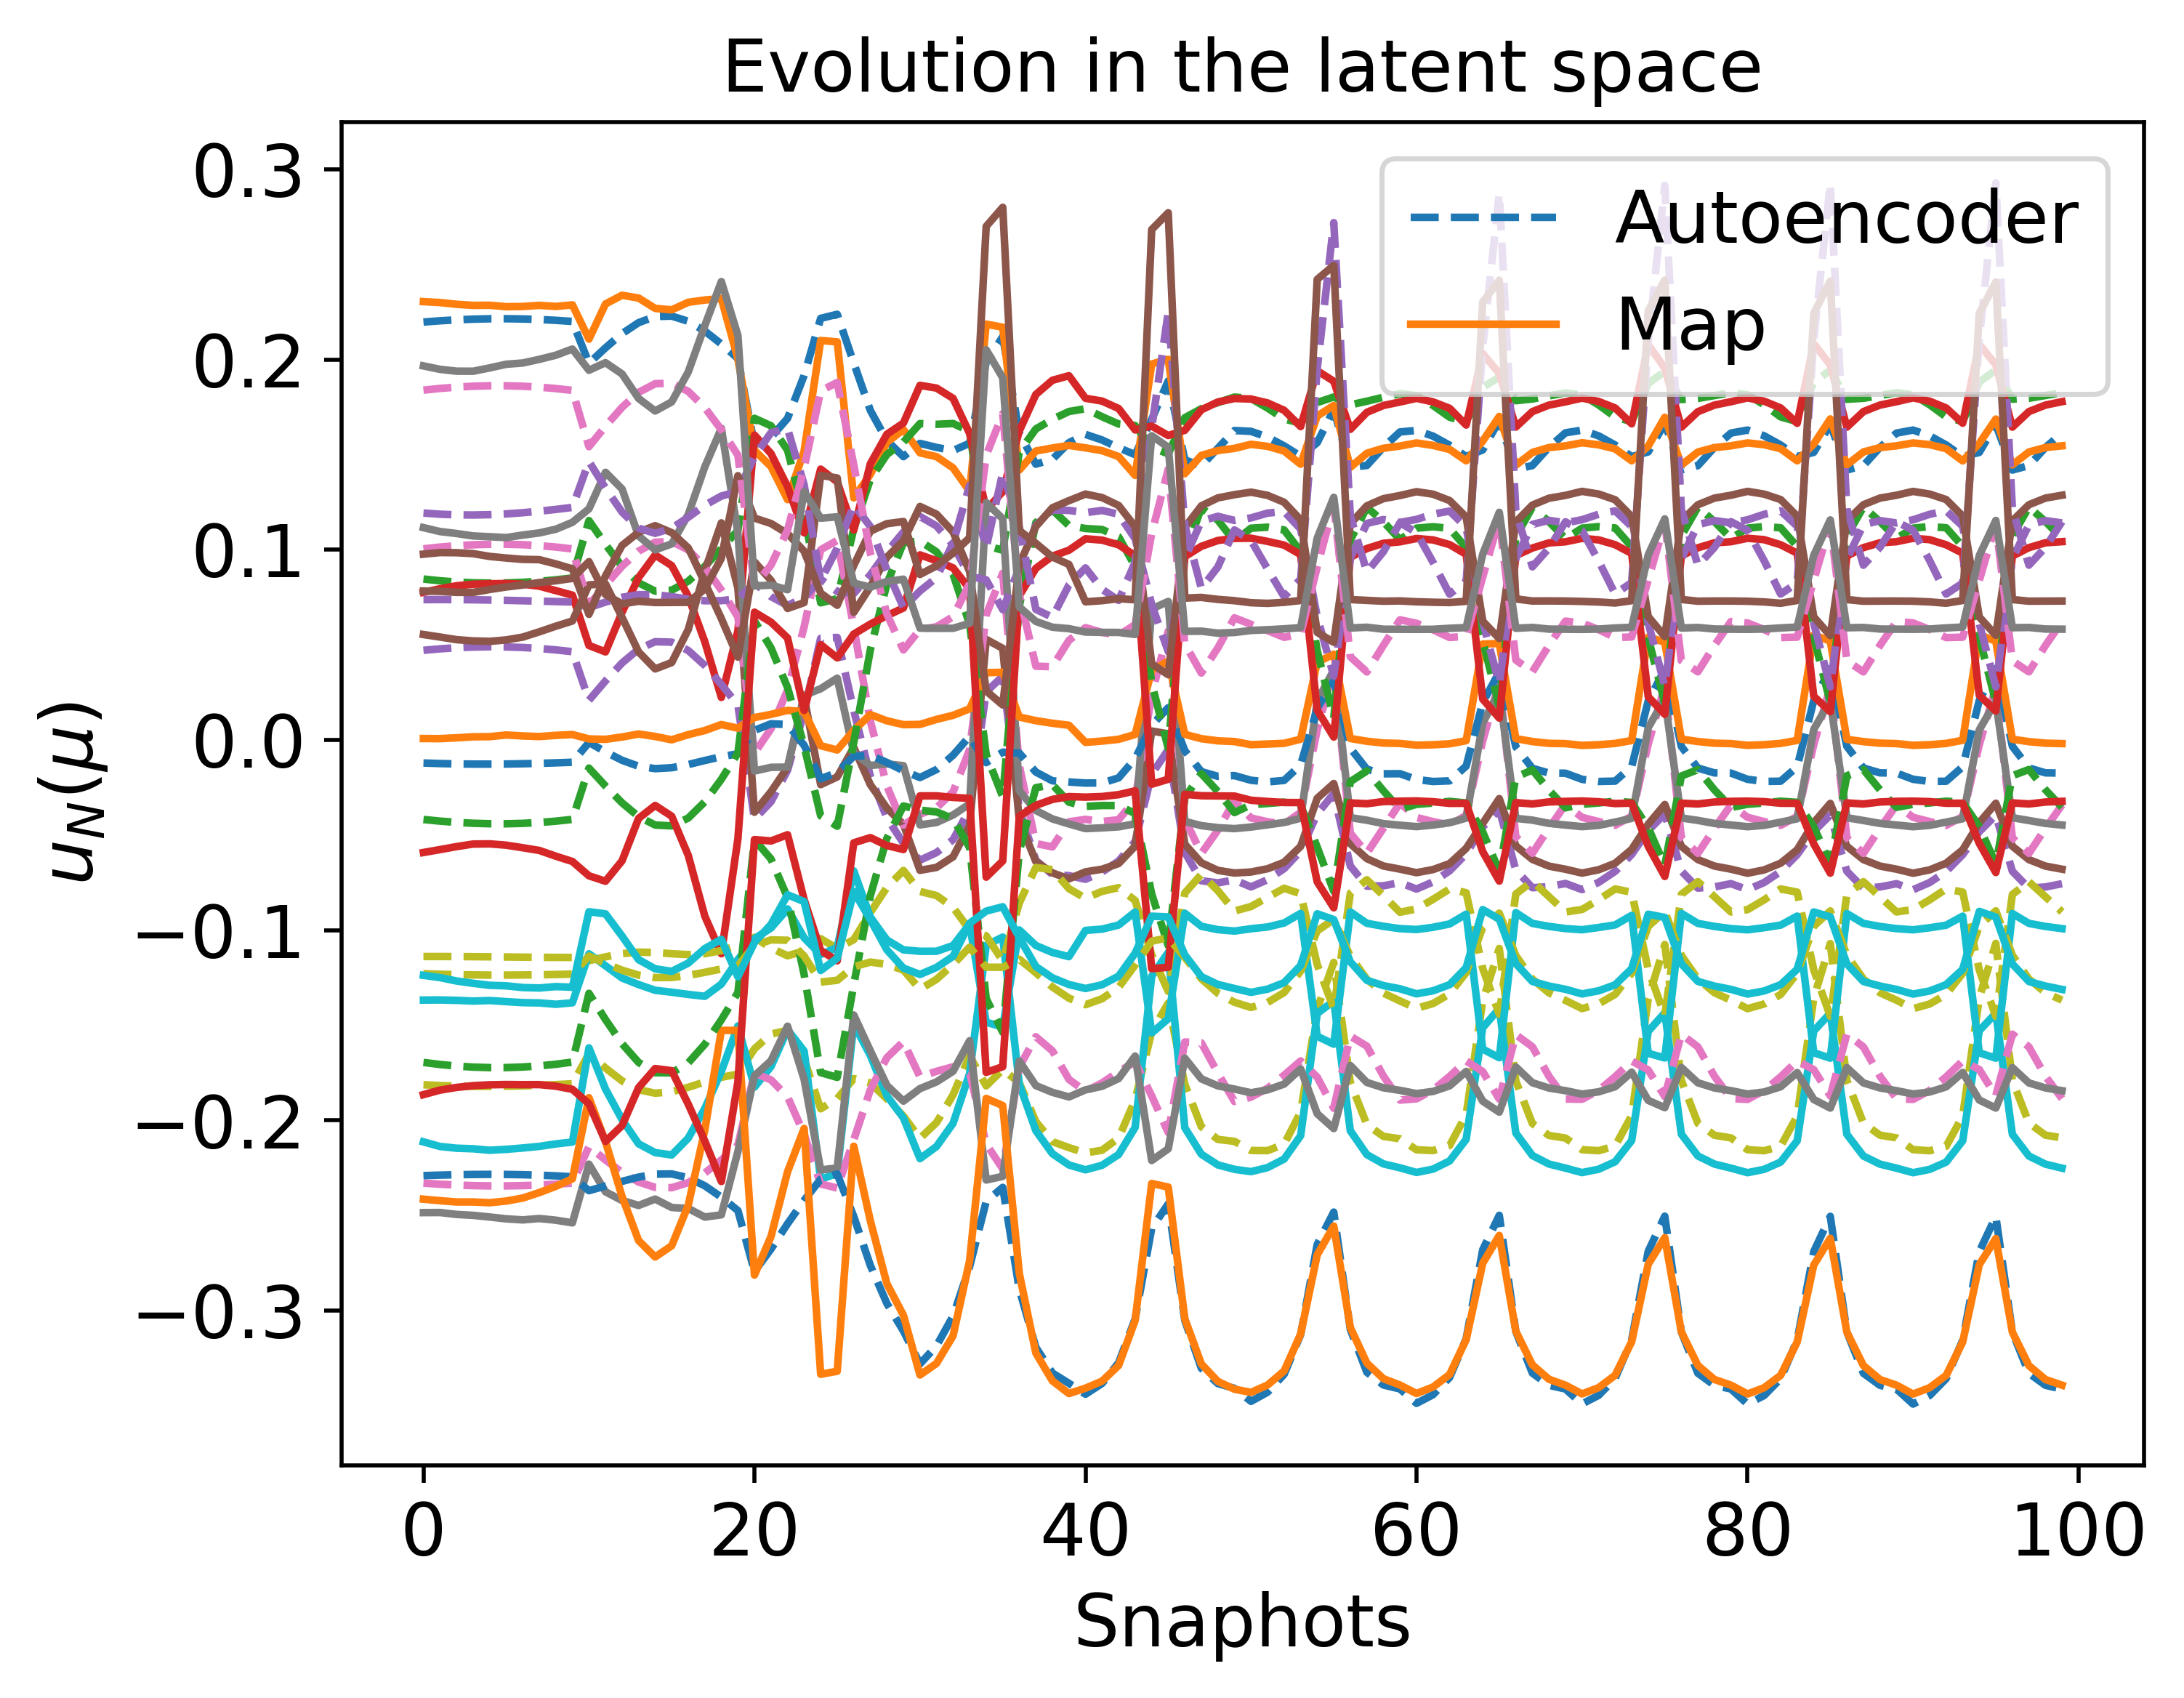

The table this chart was drawn from, first rows:
2.204223468864259239e-01, 8.374214324904653839e-02, 4.795303752285466625e-02, 1.014555188518653922e-01, -1.816462559277036704e-01, -1.235237729840818650e-02, -4.262341240354550198e-02, 7.385257723213987935e-02, -2.335264658408580107e-01, -1.138054607575081090e-01, -2.287352867730795269e-01, -1.705744384280226122e-01, 1.187307561157794622e-01, 1.848561343921985012e-01, -1.231383614600606025e-01
2.212808450964656726e-01, 8.267435922220733868e-02, 4.889003021815015171e-02, 1.026621871806670666e-01, -1.820772452106559913e-01, -1.264478227703452577e-02, -4.375358636769812598e-02, 7.373859812589704521e-02, -2.342561029796087491e-01, -1.138944836146522366e-01, -2.283942735584151007e-01, -1.719534066220143598e-01, 1.183095683294037165e-01, 1.860135306585280757e-01, -1.234918886938204258e-01
2.206605202599608850e-01, 8.423252330499529650e-02, 4.739985643270080290e-02, 1.014677237005423421e-01, -1.811540354179351220e-01, -1.198387465117783761e-02, -4.264712123966349355e-02, 7.280308461280371457e-02, -2.335269019576756977e-01, -1.142780664941606128e-01, -2.291296807100244581e-01, -1.704454452312534618e-01, 1.212501204936787119e-01, 1.847975039527913477e-01, -1.232582689347009597e-01
1.980888658063484908e-01, 1.153919888922888826e-01, 2.089861893906477461e-02, 7.088945639926488851e-02, -1.649581484059107761e-01, -1.264017001758552597e-03, -1.473439536328139017e-02, 6.962641152529154553e-02, -2.137296409547042864e-01, -1.160067579271049087e-01, -2.369179193955179841e-01, -1.331640136550692466e-01, 1.464498389665151723e-01, 1.542542388314356860e-01, -1.135961115590699705e-01
2.062090491662050828e-01, 1.028370807345466431e-01, 3.111115786431622315e-02, 8.148889364623036757e-02, -1.724468970158061221e-01, -6.201054832355911740e-03, -2.417237938092453922e-02, 7.253509496737794993e-02, -2.207905275835162495e-01, -1.139869524997645656e-01, -2.344408800405803350e-01, -1.469696895127564629e-01, 1.324447720232786729e-01, 1.649861120068504827e-01, -1.174440609096565336e-01
2.136757305662488893e-01, 9.130808872078091665e-02, 4.052027866182666971e-02, 9.136222670341428986e-02, -1.791873815966522621e-01, -1.065289923680316601e-02, -3.302094526957006365e-02, 7.503790497352127997e-02, -2.273037341276301915e-01, -1.123177852767822948e-01, -2.320226361024138872e-01, -1.596629224468359975e-01, 1.198414403036181242e-01, 1.749178035412411181e-01, -1.209916828254462562e-01
2.194478897540860507e-01, 8.264634367478694565e-02, 4.780335913126331632e-02, 9.930580257825372126e-02, -1.838373252649255218e-01, -1.376791113721123963e-02, -4.026829851578841990e-02, 7.643328132937846076e-02, -2.323695783980581631e-01, -1.115091746187221317e-01, -2.297795248445322625e-01, -1.694963623537014408e-01, 1.113866333884283577e-01, 1.827884626005455704e-01, -1.236080702915625662e-01
2.226616681516667695e-01, 7.829948506765953276e-02, 5.170951309472490709e-02, 1.040112403976745231e-01, -1.856673404327960908e-01, -1.503897549341529950e-02, -4.468839650255811147e-02, 7.643810309152289373e-02, -2.352019343130203333e-01, -1.116696078587260665e-01, -2.282139695193927675e-01, -1.749091134181784690e-01, 1.086935655888301294e-01, 1.873390216108678785e-01, -1.248851260228847349e-01
2.228811247036309451e-01, 7.877217117940124580e-02, 5.146883779079176879e-02, 1.043940689556147466e-01, -1.849191128680016671e-01, -1.455174727325336988e-02, -4.513827343132330999e-02, 7.539722534278503474e-02, -2.353324310696696675e-01, -1.123556804838291984e-01, -2.281103634220879306e-01, -1.749892941573805150e-01, 1.113284656044265936e-01, 1.876243504740902068e-01, -1.248173767628776992e-01
2.201672728311031835e-01, 8.352769447720846674e-02, 4.706503821570476309e-02, 9.996288559301645671e-02, -1.825672577945097186e-01, -1.288145663038865220e-02, -4.099020076276469610e-02, 7.407799035762095696e-02, -2.326924662292351453e-01, -1.127978730367758531e-01, -2.301164862166238667e-01, -1.697132020530444652e-01, 1.171285538548475919e-01, 1.832926285775660080e-01, -1.237405077746249749e-01
2.150159087438157923e-01, 9.130965272596038018e-02, 3.924103826389440525e-02, 9.107079333914627761e-02, -1.797442120706824742e-01, -1.075466219173282570e-02, -3.247022326809599624e-02, 7.322933585495786102e-02, -2.276196618507849156e-01, -1.123338676445351236e-01, -2.343446333084660826e-01, -1.599275902382794323e-01, 1.234434663534209331e-01, 1.747573590660915499e-01, -1.221181326888435004e-01
2.082103091955207208e-01, 1.006333773317619612e-01, 2.921986594749265490e-02, 7.883754527404121526e-02, -1.772982410566861788e-01, -8.754575607202785131e-03, -2.061849510017608328e-02, 7.327441388261066169e-02, -2.207851220256973890e-01, -1.106990319865424621e-01, -2.403401339117602620e-01, -1.470792405506912703e-01, 1.282788657525716358e-01, 1.631089990057489059e-01, -1.203622262642893570e-01
2.005991057918011522e-01, 1.102113712031994319e-01, 1.827818351260421248e-02, 6.472183046158559716e-02, -1.756758276482255632e-01, -7.216100832503840636e-03, -6.851881013498048803e-03, 7.429202528730671773e-02, -2.130003689305801085e-01, -1.080056112849300115e-01, -2.473831909727418898e-01, -1.327582531598253679e-01, 1.306851707599579748e-01, 1.497291769536238659e-01, -1.187596183319675064e-01
1.551782004079327593e-01, 1.691501563652824114e-01, -4.154933731557611948e-02, -6.858599013631794424e-03, -1.623347690701159307e-01, 5.080729002570997209e-03, 6.263332594621263960e-02, 8.253952935059943874e-02, -1.750854197784403321e-01, -1.037264673103031193e-01, -2.794446043657317635e-01, -5.239078362530982108e-02, 1.491571200483786386e-01, 8.120687368640502890e-02, -1.079488456763638832e-01
1.591473043686376931e-01, 1.652218834581903606e-01, -3.240133771594432693e-02, 5.920306822641127273e-03, -1.545819871111042965e-01, 8.560738440864502918e-03, 4.841828261518855980e-02, 7.541399615416732871e-02, -1.786772629837002913e-01, -1.093653197994461923e-01, -2.675799530894502065e-01, -6.254934273002205058e-02, 1.616388578580573998e-01, 9.197432635260094358e-02, -1.050523053601423590e-01
1.691367448902169890e-01, 1.523793063086244792e-01, -1.589688338812255200e-02, 2.629558149239823520e-02, -1.526157753213208401e-01, 8.168564063532689212e-03, 2.763202096920851572e-02, 7.074523476239590047e-02, -1.875511899920914993e-01, -1.134254168742965391e-01, -2.542843868025350673e-01, -8.285030304188692463e-02, 1.636886773865886269e-01, 1.104649922919970911e-01, -1.052648757962144355e-01
2.216944661216332102e-01, 7.214471683097656296e-02, 5.350093198728622657e-02, 1.000236366807008004e-01, -1.938690035030064818e-01, -2.035525152604407764e-02, -3.984006362180617794e-02, 8.456323626083303568e-02, -2.333550327266422642e-01, -1.044237907968446483e-01, -2.308677965831197054e-01, -1.748439709643657414e-01, 8.384982279930368321e-02, 1.835948486614801534e-01, -1.272615217121888798e-01
2.238327971894338575e-01, 7.431833777439492139e-02, 5.394727579628673386e-02, 1.049386784284916246e-01, -1.885900733423383491e-01, -1.706422465328586227e-02, -4.530959643426814981e-02, 7.810152777017351222e-02, -2.355448465670928748e-01, -1.096724558319051301e-01, -2.281344943291364058e-01, -1.773461182686150439e-01, 1.008159967803481105e-01, 1.879657594423314870e-01, -1.263033673606188401e-01
1.574341221863357898e-01, 1.501293164054578189e-01, -4.096416952718946042e-02, -2.422583256104399174e-02, -1.886452097982212472e-01, -1.177938707732204861e-02, 8.210037625232416425e-02, 9.897406990432787433e-02, -1.669664618143563151e-01, -7.747634885404444671e-02, -2.962002876252420869e-01, -5.167606084104337666e-02, 8.942723466644991737e-02, 6.622636176539779818e-02, -1.179615156440104035e-01
1.489987497310635567e-01, 1.566503995376147262e-01, -5.424182047071556684e-02, -4.468499687419588001e-02, -1.976976633053603993e-01, -1.612062693606141836e-02, 1.037775078292967057e-01, 1.093259300109754584e-01, -1.585721376710463038e-01, -6.855503476508537086e-02, -3.107039407763362848e-01, -3.466704541406243761e-02, 6.963331012564814848e-02, 4.737954333968601855e-02, -1.209176917054150396e-01
1.559622698876082791e-01, 1.663807883202978455e-01, -6.317136460476743820e-02, -3.904911115661290066e-02, -2.094052076805039131e-01, -1.971773325988073963e-02, 1.046496416630663118e-01, 1.175504081943470752e-01, -1.770689014735448708e-01, -7.959591313078477615e-02, -3.279995862151684483e-01, -3.685647494084978715e-02, 7.838481446290491983e-02, 5.814912459111293980e-02, -1.310210565755646206e-01
1.538440032872622210e-01, 1.659923047439918198e-01, -5.915083417818071260e-02, -3.565190990667838067e-02, -2.011139032504325463e-01, -1.549883822037815759e-02, 9.893496137383095412e-02, 1.125388108503334872e-01, -1.741599740360607884e-01, -8.176805431145180159e-02, -3.184748070339931680e-01, -3.778698813816323138e-02, 8.534749032722760420e-02, 5.957238383630557299e-02, -1.257868588162542323e-01
1.521932329803903639e-01, 1.664087016411281428e-01, -5.240189006197173288e-02, -2.725010124489482197e-02, -1.865171037694574319e-01, -7.961250677390768055e-03, 8.714815108463438986e-02, 1.025109916163468027e-01, -1.717956477845067609e-01, -8.789449106214222707e-02, -3.028120877711495407e-01, -4.132551837898455760e-02, 1.036476553972437986e-01, 6.485905289028805198e-02, -1.179616754574704385e-01
1.560448586822923145e-01, 1.623652188720607903e-01, -3.633490759088685296e-02, -4.972544803889296892e-03, -1.660242993661320277e-01, 1.985443661101465168e-03, 6.079881053815213571e-02, 8.608901912242415688e-02, -1.748285583538737586e-01, -9.989612956358916163e-02, -2.768086538613679370e-01, -5.657911655889472091e-02, 1.339126284103958064e-01, 8.229424422171963127e-02, -1.088923081581447405e-01
1.986509346710346735e-01, 1.022138522140498829e-01, 2.538322498263868854e-02, 6.586212670370172884e-02, -1.818065814530756830e-01, -1.188830513132141734e-02, -7.609368503494679144e-03, 8.421970603539745415e-02, -2.123236688186516674e-01, -1.029458959374467963e-01, -2.425962513926760433e-01, -1.359191042321482024e-01, 1.010123608712379106e-01, 1.496791677068346205e-01, -1.194254819045182381e-01
1.613347752691916270e-01, 1.513979548665305153e-01, -3.664698220390235489e-02, -1.330549194458285032e-02, -1.801478613302922305e-01, -6.850728220487972871e-03, 7.018302287596096811e-02, 9.043938712042430550e-02, -1.719523876441753640e-01, -8.569054061578533499e-02, -2.886945098423558953e-01, -5.858922081610799110e-02, 1.120239078045590086e-01, 7.648603727635637506e-02, -1.152202011057635728e-01
1.450388656108305696e-01, 1.635554798324415082e-01, -6.322993156187491082e-02, -5.439620996950984139e-02, -2.005895836813262612e-01, -1.681191863308409418e-02, 1.143132982891321703e-01, 1.128830516982493176e-01, -1.559730657327535741e-01, -6.700724024294998915e-02, -3.192478666954806643e-01, -2.507189664908577101e-02, 6.872760012041588540e-02, 3.881597262210780691e-02, -1.223312902440505806e-01
1.577658069658580409e-01, 1.699944030720078325e-01, -6.937495257825318506e-02, -4.281480497129465379e-02, -2.156606914633714678e-01, -2.255698928338543616e-02, 1.106828906004404811e-01, 1.207087504737923561e-01, -1.802767428862310228e-01, -7.955821898218809474e-02, -3.382780355369360836e-01, -3.441767152358757992e-02, 7.927535299929147627e-02, 5.657595737605084635e-02, -1.360179549748226635e-01
1.536951175555268390e-01, 1.661601709402497906e-01, -6.364001744860499354e-02, -4.190573650863627791e-02, -2.092682336196386439e-01, -1.990728794541182789e-02, 1.068745574673722054e-01, 1.187291445744814017e-01, -1.743758542689504698e-01, -7.760929787108677980e-02, -3.274156446674821308e-01, -3.443360335253921323e-02, 7.343634220430662884e-02, 5.501025694565452040e-02, -1.300092591977607126e-01
1.500470028525487387e-01, 1.653726303554303168e-01, -5.334779256555462201e-02, -3.140715589727381685e-02, -1.890950900033348536e-01, -9.776967506608544300e-03, 9.122572157646829938e-02, 1.058198315960439534e-01, -1.691886000216641373e-01, -8.435297773840819135e-02, -3.043122326483983509e-01, -3.865741691811620806e-02, 9.352026986150588361e-02, 6.070958501852723871e-02, -1.183147663425015012e-01
1.685969329582562015e-01, 1.538603910047038059e-01, -1.801213948786204930e-02, 2.412617382788952505e-02, -1.533956476108107314e-01, 7.800665963358901361e-03, 3.001769910320662565e-02, 7.125413898211284403e-02, -1.871004782948510192e-01, -1.128567206367770553e-01, -2.567367494556478391e-01, -8.090541804883041865e-02, 1.640031146657611738e-01, 1.085941127911998205e-01, -1.057428485196760387e-01
1.534285434249935964e-01, 1.774282946090733615e-01, -7.508122393600334676e-02, -4.733061571972446008e-02, -2.099680335770097162e-01, -1.907850442600224697e-02, 1.155668691417020139e-01, 1.176239859212051403e-01, -1.751098152192265556e-01, -7.920122320151212758e-02, -3.383286378124372717e-01, -2.708146003565486612e-02, 9.103235758827353530e-02, 4.847370683959718873e-02, -1.331619611910959955e-01
1.627381551634523860e-01, 1.803147368127342165e-01, -7.354268068001391934e-02, -3.189829937366641527e-02, -2.109815293602587682e-01, -1.868737173821039682e-02, 1.044796360427438925e-01, 1.154503581184977146e-01, -1.900162613201770712e-01, -8.990667451355653650e-02, -3.408423473118886715e-01, -3.813316952507597030e-02, 1.104633459879859891e-01, 6.426331815772948208e-02, -1.378537174046291780e-01
1.622926491534276150e-01, 1.795384528587981865e-01, -7.721247754027400767e-02, -4.097635784265724751e-02, -2.157811244884387802e-01, -2.115300112369621066e-02, 1.113835499507569715e-01, 1.167947824780006805e-01, -1.877260302235670142e-01, -8.751760426145395455e-02, -3.476679035717779587e-01, -3.399525146634382183e-02, 1.049274549555099523e-01, 6.082287382985653024e-02, -1.406081882921162152e-01
1.592788979804785621e-01, 1.745265392593435272e-01, -7.341273972758612099e-02, -4.297564816024753570e-02, -2.158684239631983859e-01, -2.200654913283076400e-02, 1.118992314308652480e-01, 1.192981136469461467e-01, -1.830686813528941970e-01, -8.269923617311615571e-02, -3.428807486418128936e-01, -3.335080256527425679e-02, 8.998848920420313147e-02, 5.754415750695845988e-02, -1.379679296955213796e-01
1.492118816253243663e-01, 1.666291454514818027e-01, -5.834742681052024899e-02, -3.802000726186927776e-02, -1.956327739841785540e-01, -1.307148077103906236e-02, 9.914980349716341623e-02, 1.108947335456361705e-01, -1.687076191646366408e-01, -8.083224559608913340e-02, -3.125964487467484676e-01, -3.428830463824394242e-02, 8.458299186773397815e-02, 5.568111491432445326e-02, -1.214891537896890944e-01
1.563240243126878815e-01, 1.774362025648636154e-01, -3.878852243723724530e-02, 5.435689421760848961e-03, -1.413837752642556900e-01, 1.658582338426032449e-02, 4.699282464491433275e-02, 6.485566765270150968e-02, -1.772319458379674473e-01, -1.179869330381241033e-01, -2.652069058621574493e-01, -5.626661659926811970e-02, 1.950980492940803945e-01, 9.108721275783106253e-02, -1.002896784969315863e-01
1.736818089560210054e-01, 1.803604860104619234e-01, -2.812314549527964933e-02, 3.785302614549125588e-02, -1.168941250871453064e-01, 3.100897607402072070e-02, 1.150910097459485922e-02, 3.364706685593789326e-02, -1.936028337138987476e-01, -1.412836284983698953e-01, -2.481802341253759592e-01, -7.951217415992330173e-02, 2.720343556585833600e-01, 1.235343683450458863e-01, -9.437008148528006068e-02
1.443488253046039116e-01, 1.781380494777812240e-01, -7.682826600305069087e-02, -5.950966162144286087e-02, -2.021581562444219049e-01, -1.533506961495267884e-02, 1.223656204659470254e-01, 1.138781131922215750e-01, -1.609321443796385143e-01, -7.343215272309361330e-02, -3.323811702897920273e-01, -1.621439461637088492e-02, 8.836363343139448656e-02, 3.578471056658882876e-02, -1.257607520028263259e-01
1.539544327462743778e-01, 1.802202320920673895e-01, -7.662968088095589714e-02, -4.631621426702130923e-02, -2.083784598988053793e-01, -1.774049098658769807e-02, 1.147924659883973603e-01, 1.159397497355477008e-01, -1.766562475006782096e-01, -8.180103718122544443e-02, -3.390816434306895832e-01, -2.667279766553814005e-02, 9.903357786619516878e-02, 4.976013741756998149e-02, -1.330476288628046067e-01
1.627831364426470528e-01, 1.810640626057357927e-01, -7.834812767471056871e-02, -4.072065800760101689e-02, -2.154184462951304890e-01, -2.074241960285186023e-02, 1.113927144263762298e-01, 1.160075217657746266e-01, -1.886246984595782439e-01, -8.877768211967944356e-02, -3.487335428411879046e-01, -3.380642126182543949e-02, 1.090786084213655471e-01, 6.137027949176328268e-02, -1.410539627650871097e-01
1.597749834482588283e-01, 1.758969675329765670e-01, -7.457182554942778929e-02, -4.289865029469801944e-02, -2.158419737306072062e-01, -2.179295361409975748e-02, 1.121347458720211437e-01, 1.187854807643912020e-01, -1.839545907987916173e-01, -8.372889258449986438e-02, -3.441722961901866884e-01, -3.311909844211442799e-02, 9.342337578809899179e-02, 5.794765975090503118e-02, -1.385377609934359822e-01
1.549922857818038513e-01, 1.697130781639304697e-01, -6.876104697690604839e-02, -4.469513597098226376e-02, -2.131653908782744078e-01, -2.145650199403889569e-02, 1.112716530271791321e-01, 1.203599914612790978e-01, -1.768458321466402638e-01, -7.826896260071262990e-02, -3.351180380226704281e-01, -3.222922473285220329e-02, 7.670154361777405116e-02, 5.390251372728965817e-02, -1.334598608996117597e-01
1.490313098536404368e-01, 1.673149716197724901e-01, -5.980730620348545523e-02, -3.960648877295747106e-02, -1.969735525381130503e-01, -1.368967317890805273e-02, 1.010540464872522748e-01, 1.118645115822267666e-01, -1.686897820004821524e-01, -8.027727225367935204e-02, -3.147122889046247152e-01, -3.309758126859931038e-02, 8.349061415038903922e-02, 5.451676120789834823e-02, -1.222349851922426567e-01
1.525365488345498122e-01, 1.853736104923948969e-01, -4.572445154982943127e-02, -4.241076637393731527e-04, -1.371245147570378520e-01, 1.970007882234154489e-02, 5.223682117834403671e-02, 6.229055511553776431e-02, -1.742754833728384911e-01, -1.200765377456037841e-01, -2.680027168889582700e-01, -4.831102044480438396e-02, 2.066781612228339726e-01, 8.572047091575744904e-02, -9.845579908044371775e-02
1.680168061548647784e-01, 1.908169986135941354e-01, -3.649630297694964748e-02, 3.043346867511566300e-02, -1.095687948633189274e-01, 3.579966838790080846e-02, 1.765181204522148564e-02, 2.945045412703884216e-02, -1.887644343719356022e-01, -1.441837737242814277e-01, -2.498643807863346611e-01, -6.894877617127462277e-02, 2.873683235098479227e-01, 1.163289624222932223e-01, -9.100995336548260706e-02
1.423087048735394156e-01, 1.784125397749470321e-01, -6.831440739521182914e-02, -5.088614490795878575e-02, -1.792528601151015255e-01, -3.609288941011884293e-03, 1.069196710900150310e-01, 9.537875955675556572e-02, -1.548661037683201624e-01, -8.092573458821070154e-02, -3.109768954136061803e-01, -1.950797663045028899e-02, 1.204703772837216608e-01, 4.208925182594094871e-02, -1.133418124943938454e-01
1.443223164641768697e-01, 1.793116562509262102e-01, -7.763650656971113340e-02, -5.954004107557902409e-02, -2.016131892448664586e-01, -1.486011500670253102e-02, 1.224512298528700055e-01, 1.133763698885108945e-01, -1.612712715985191447e-01, -7.424687997958229202e-02, -3.328131368930489220e-01, -1.570040290982230302e-02, 9.106472806945678511e-02, 3.586884064249368925e-02, -1.256936647414576003e-01
1.615261065147078345e-01, 1.825368854644672523e-01, -7.539709978230316190e-02, -3.386760460036882664e-02, -2.092648512508339109e-01, -1.744265110774660330e-02, 1.058686523413277236e-01, 1.141892101249457059e-01, -1.887237882367169550e-01, -9.042297399963850069e-02, -3.411893711575890720e-01, -3.561510326620599687e-02, 1.147207753169998956e-01, 6.252267889528491385e-02, -1.368737866240360146e-01
1.629237034335870027e-01, 1.814287571767616292e-01, -7.862650570427806573e-02, -4.064712969519106156e-02, -2.153616739485810505e-01, -2.065993906505236496e-02, 1.113954639876667818e-01, 1.158300376609814886e-01, -1.888685917615547660e-01, -8.908451635034494998e-02, -3.490205581865101214e-01, -3.378055714407086907e-02, 1.100723830743248061e-01, 6.152143431910947480e-02, -1.411884764065016173e-01
1.599247105049613205e-01, 1.762089286865674842e-01, -7.485601172551763216e-02, -4.287538756804198936e-02, -2.159008035199137254e-01, -2.177845701056303068e-02, 1.122064907782360094e-01, 1.186988753708686367e-01, -1.842028895649894804e-01, -8.396329189288410932e-02, -3.445367579739729291e-01, -3.308899461729551683e-02, 9.418364017484530393e-02, 5.806126136599211451e-02, -1.387201680085852484e-01
1.551070779576561587e-01, 1.698701535231970650e-01, -6.903428841375119918e-02, -4.483176171066555193e-02, -2.134660954162073410e-01, -2.159253833868976513e-02, 1.115213304545290135e-01, 1.204992860667296745e-01, -1.770287930739974092e-01, -7.828433973332542262e-02, -3.355990070472362197e-01, -3.215454193117119747e-02, 7.677515901570414192e-02, 5.387114040386076913e-02, -1.337076794646640809e-01
1.420377010401235596e-01, 1.790297538850062209e-01, -6.884057896382451969e-02, -5.130443668391632822e-02, -1.789401179200897640e-01, -3.369997959574112020e-03, 1.072853318926707544e-01, 9.519381369097773549e-02, -1.546818722266441737e-01, -8.111615831323860937e-02, -3.111896452104848665e-01, -1.891479218375883425e-02, 1.214279178029128853e-01, 4.171614421892332059e-02, -1.132097099349669012e-01
1.442908249967486956e-01, 1.796073474379217272e-01, -7.784005398177444579e-02, -5.957590804851415484e-02, -2.014473626621850200e-01, -1.472701201588043178e-02, 1.224842827899349507e-01, 1.132343472713938509e-01, -1.613169800621080119e-01, -7.443875393973463372e-02, -3.328973455909108314e-01, -1.554450450125694112e-02, 9.174522935922778399e-02, 3.585949804981652944e-02, -1.256525437064274220e-01
1.538508867972904759e-01, 1.811062012194980531e-01, -7.720688521126897741e-02, -4.641850548271614363e-02, -2.077659126620161889e-01, -1.727226809378548666e-02, 1.148395708071507926e-01, 1.154003927419707393e-01, -1.767369939353184982e-01, -8.239271761387316484e-02, -3.392427953986347777e-01, -2.619802956267470312e-02, 1.012631705125849740e-01, 4.973905651932084004e-02, -1.328504146825224830e-01
1.629570201694889586e-01, 1.815101492764295277e-01, -7.868919149780077837e-02, -4.062966691075654835e-02, -2.153514720443214236e-01, -2.064281751210729834e-02, 1.113961004853411263e-01, 1.157912966434695851e-01, -1.889254487782676128e-01, -8.915347846443832935e-02, -3.490872831000004783e-01, -3.377639032409981285e-02, 1.102943654131896128e-01, 6.155686980835575056e-02, -1.412207984388151871e-01
1.599608801208879660e-01, 1.762770689211955177e-01, -7.492008041956919884e-02, -4.286988358721646741e-02, -2.159199195355224477e-01, -2.177858803440518159e-02, 1.122240203697701111e-01, 1.186829117645190057e-01, -1.842615254593194807e-01, -8.401441138688485466e-02, -3.446231770571289710e-01, -3.308448127152675139e-02, 9.434745675931142939e-02, 5.808803465196112764e-02, -1.387650433562624963e-01
1.551362170280642661e-01, 1.698965630149485984e-01, -6.909478473069581572e-02, -4.486618828039812962e-02, -2.135509764609662964e-01, -2.163356042795651357e-02, 1.115844821551458949e-01, 1.205434565597165858e-01, -1.770727040633880423e-01, -7.827830123648014948e-02, -3.357173692035101409e-01, -3.214103652388294874e-02, 7.675756115467330387e-02, 5.386227168528438802e-02, -1.337718826900143876e-01
1.512584587807883074e-01, 1.880746115341306035e-01, -4.809865718701382409e-02, -2.424400878499642555e-03, -1.356761077550156513e-01, 2.076174683746261074e-02, 5.402347507788424208e-02, 6.140572795486350099e-02, -1.732783684478510777e-01, -1.207936942309778411e-01, -2.689707468170084992e-01, -4.560136738874850937e-02, 2.106478298597192489e-01, 8.389970916472173912e-02, -9.783609694335650142e-02
1.660530564951510080e-01, 1.944285872999980125e-01, -3.938184195926998366e-02, 2.788974318097298122e-02, -1.070007607755852352e-01, 3.747501661096794973e-02, 1.974284329409717667e-02, 2.797805354222500027e-02, -1.870955384707469749e-01, -1.452156471830264861e-01, -2.504081580108642457e-01, -6.529921710579406069e-02, 2.926835724507242387e-01, 1.138562196606711652e-01, -8.983574545311594217e-02
1.442813421650218642e-01, 1.796745087721632606e-01, -7.788638258662664016e-02, -5.958683220785308127e-02, -2.014072839810994997e-01, -1.469565872640318446e-02, 1.224930696428824239e-01, 1.132008487031348765e-01, -1.613236727869373499e-01, -7.448097184390720105e-02, -3.329144026702925419e-01, -1.550655594845082655e-02, 9.189937551313814845e-02, 3.585440092639224918e-02, -1.256410670308113764e-01
... 9 more rows
